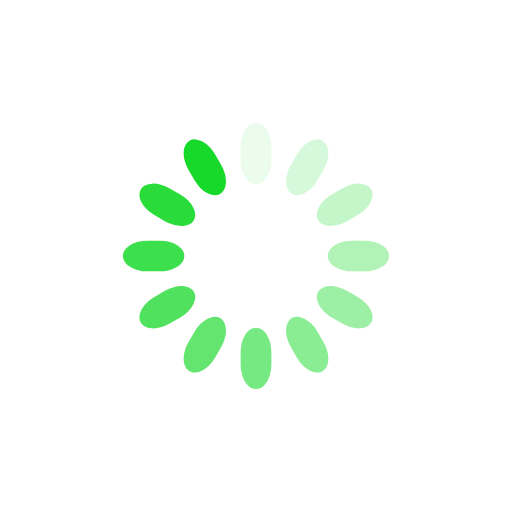
t = 0.00 s
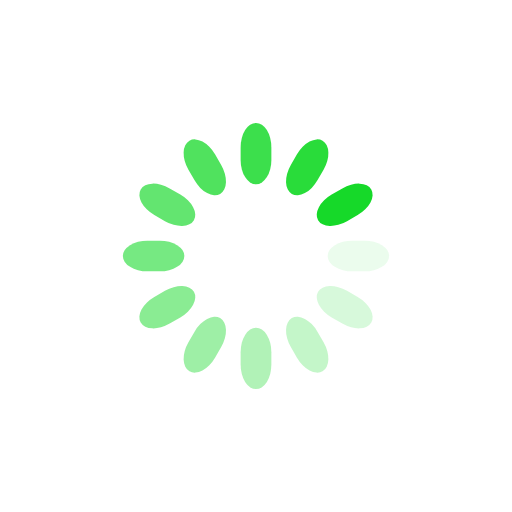
t = 0.25 s
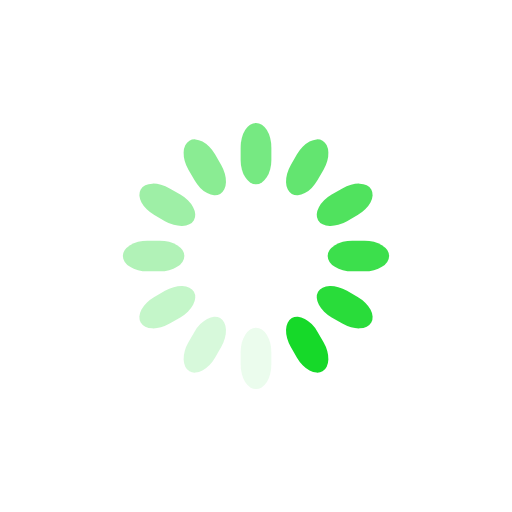
t = 0.50 s
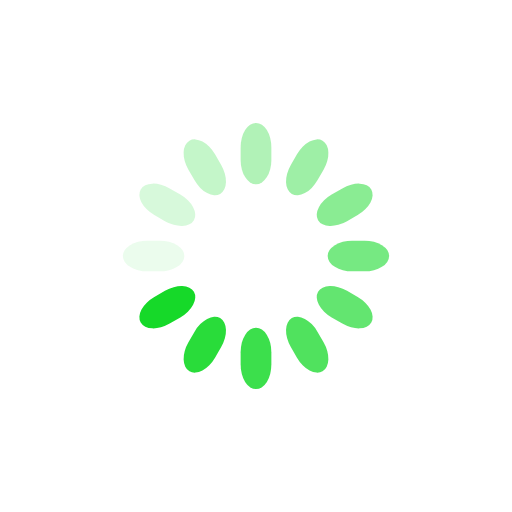
t = 0.75 s

The animated SVG that drew these frames (rendered in a browser with its animation timeline set to each time). Animation: 12 SMIL elements (animate=12); one cycle of 1.00 s, repeats indefinitely.

<svg class="lds-spinner" width="200px"  height="200px"  xmlns="http://www.w3.org/2000/svg" xmlns:xlink="http://www.w3.org/1999/xlink" viewBox="0 0 100 100" preserveAspectRatio="xMidYMid" style="background: none;"><g transform="rotate(0 50 50)">
  <rect x="47" y="24" rx="9.4" ry="4.8" width="6" height="12" fill="#16d929">
    <animate attributeName="opacity" values="1;0" keyTimes="0;1" dur="1s" begin="-0.9166666666666666s" repeatCount="indefinite"></animate>
  </rect>
</g><g transform="rotate(30 50 50)">
  <rect x="47" y="24" rx="9.4" ry="4.8" width="6" height="12" fill="#16d929">
    <animate attributeName="opacity" values="1;0" keyTimes="0;1" dur="1s" begin="-0.8333333333333334s" repeatCount="indefinite"></animate>
  </rect>
</g><g transform="rotate(60 50 50)">
  <rect x="47" y="24" rx="9.4" ry="4.8" width="6" height="12" fill="#16d929">
    <animate attributeName="opacity" values="1;0" keyTimes="0;1" dur="1s" begin="-0.75s" repeatCount="indefinite"></animate>
  </rect>
</g><g transform="rotate(90 50 50)">
  <rect x="47" y="24" rx="9.4" ry="4.8" width="6" height="12" fill="#16d929">
    <animate attributeName="opacity" values="1;0" keyTimes="0;1" dur="1s" begin="-0.6666666666666666s" repeatCount="indefinite"></animate>
  </rect>
</g><g transform="rotate(120 50 50)">
  <rect x="47" y="24" rx="9.4" ry="4.8" width="6" height="12" fill="#16d929">
    <animate attributeName="opacity" values="1;0" keyTimes="0;1" dur="1s" begin="-0.5833333333333334s" repeatCount="indefinite"></animate>
  </rect>
</g><g transform="rotate(150 50 50)">
  <rect x="47" y="24" rx="9.4" ry="4.8" width="6" height="12" fill="#16d929">
    <animate attributeName="opacity" values="1;0" keyTimes="0;1" dur="1s" begin="-0.5s" repeatCount="indefinite"></animate>
  </rect>
</g><g transform="rotate(180 50 50)">
  <rect x="47" y="24" rx="9.4" ry="4.8" width="6" height="12" fill="#16d929">
    <animate attributeName="opacity" values="1;0" keyTimes="0;1" dur="1s" begin="-0.4166666666666667s" repeatCount="indefinite"></animate>
  </rect>
</g><g transform="rotate(210 50 50)">
  <rect x="47" y="24" rx="9.4" ry="4.8" width="6" height="12" fill="#16d929">
    <animate attributeName="opacity" values="1;0" keyTimes="0;1" dur="1s" begin="-0.3333333333333333s" repeatCount="indefinite"></animate>
  </rect>
</g><g transform="rotate(240 50 50)">
  <rect x="47" y="24" rx="9.4" ry="4.8" width="6" height="12" fill="#16d929">
    <animate attributeName="opacity" values="1;0" keyTimes="0;1" dur="1s" begin="-0.25s" repeatCount="indefinite"></animate>
  </rect>
</g><g transform="rotate(270 50 50)">
  <rect x="47" y="24" rx="9.4" ry="4.8" width="6" height="12" fill="#16d929">
    <animate attributeName="opacity" values="1;0" keyTimes="0;1" dur="1s" begin="-0.16666666666666666s" repeatCount="indefinite"></animate>
  </rect>
</g><g transform="rotate(300 50 50)">
  <rect x="47" y="24" rx="9.4" ry="4.8" width="6" height="12" fill="#16d929">
    <animate attributeName="opacity" values="1;0" keyTimes="0;1" dur="1s" begin="-0.08333333333333333s" repeatCount="indefinite"></animate>
  </rect>
</g><g transform="rotate(330 50 50)">
  <rect x="47" y="24" rx="9.4" ry="4.8" width="6" height="12" fill="#16d929">
    <animate attributeName="opacity" values="1;0" keyTimes="0;1" dur="1s" begin="0s" repeatCount="indefinite"></animate>
  </rect>
</g></svg>
